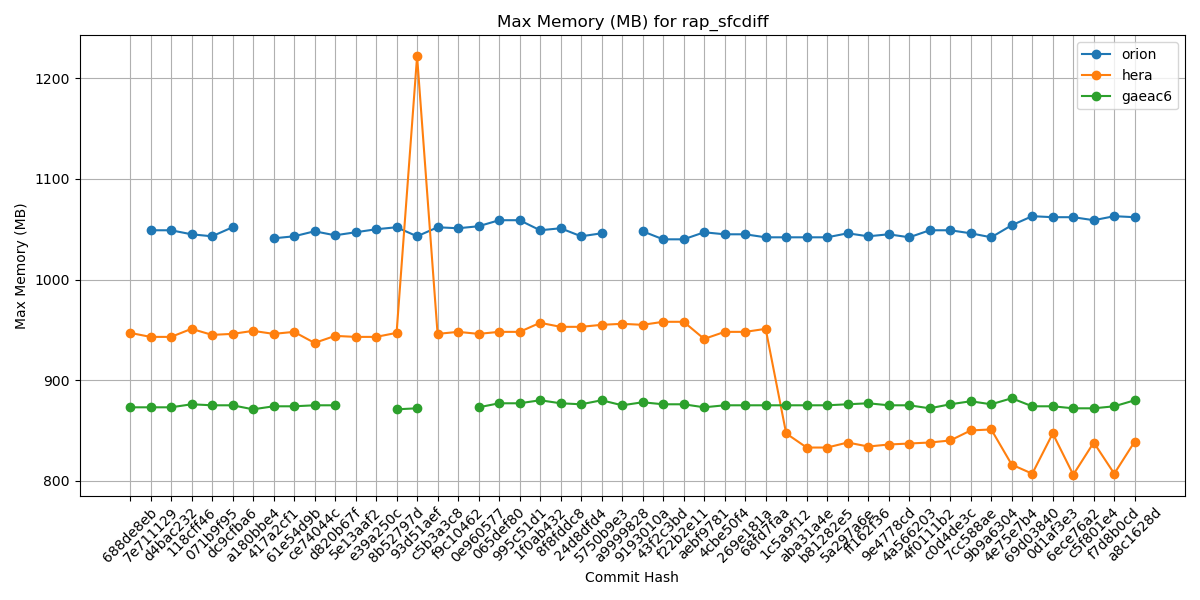

The data file committed next to this chart (first rows):
Hash, orion, hera, gaeac6
688de8eb, , 947, 873
7e711129, 1049, 943, 873
d4bac232, 1049, 943, 873
118cff46, 1045, 951, 876
071b9f95, 1043, 945, 875
dc9cfba6, 1052, 946, 875
a180bbe4, , 949, 871
417a2cf1, 1041, 946, 874
61e54d9b, 1043, 948, 874
ce74044c, 1048, 937, 875
d820b67f, 1044, 944, 875
5e13aaf2, 1047, 943, 
e39a250c, 1050, 943, 
8b52797d, 1052, 947, 871
93d51aef, 1043, 1222, 872
c5b3a3c8, 1052, 946, 
f9c10462, 1051, 948, 
0e960577, 1053, 946, 873
065def80, 1059, 948, 877
995c51d1, 1059, 948, 877
1f0ab432, 1049, 957, 880
8f8fddc8, 1051, 953, 877
24d8dfd4, 1043, 953, 876
5750b9e3, 1046, 955, 880
a9999828, , 956, 875
9193010a, 1048, 955, 878
43f2c3bd, 1040, 958, 876
f22b2e11, 1040, 958, 876
aebf9781, 1047, 941, 873
4cbe50f4, 1045, 948, 875
269e181a, 1045, 948, 875
68fd7faa, 1042, 951, 875
1c5a9f12, 1042, 847, 875
aba31a4e, 1042, 833, 875
b81282e5, 1042, 833, 875
5a297a6e, 1046, 838, 876
ff162f36, 1043, 834, 877
9e4778cd, 1045, 836, 875
4a566203, 1042, 837, 875
4f0111b2, 1049, 838, 872
c0d4de3c, 1049, 840, 876
7cc588ae, 1046, 850, 879
9b9a6304, 1042, 851, 876
4e75e7b4, 1054, 816, 882
69d03840, 1063, 807, 874
0d1af3e3, 1062, 847, 874
6ece76a2, 1062, 806, 872
c5f801e4, 1059, 838, 872
f7d8b0cd, 1063, 807, 874
a8c1628d, 1062, 839, 880
